Run: headless pygame with SDL's dummy video driver; simulated clock (each Clock.tick advances the game by its frame time, no real sleeping); random seed 0; keys injected as events and as key.get_pressed() state; no mouse input.
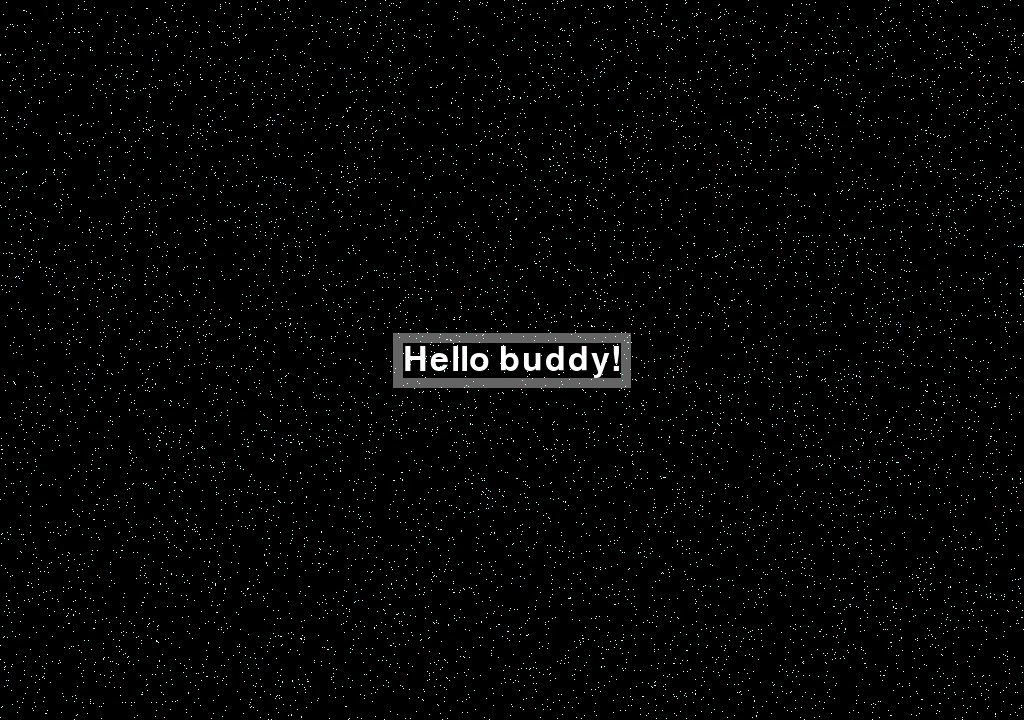
Frame 1 of 4 · flips 1–60 · no input
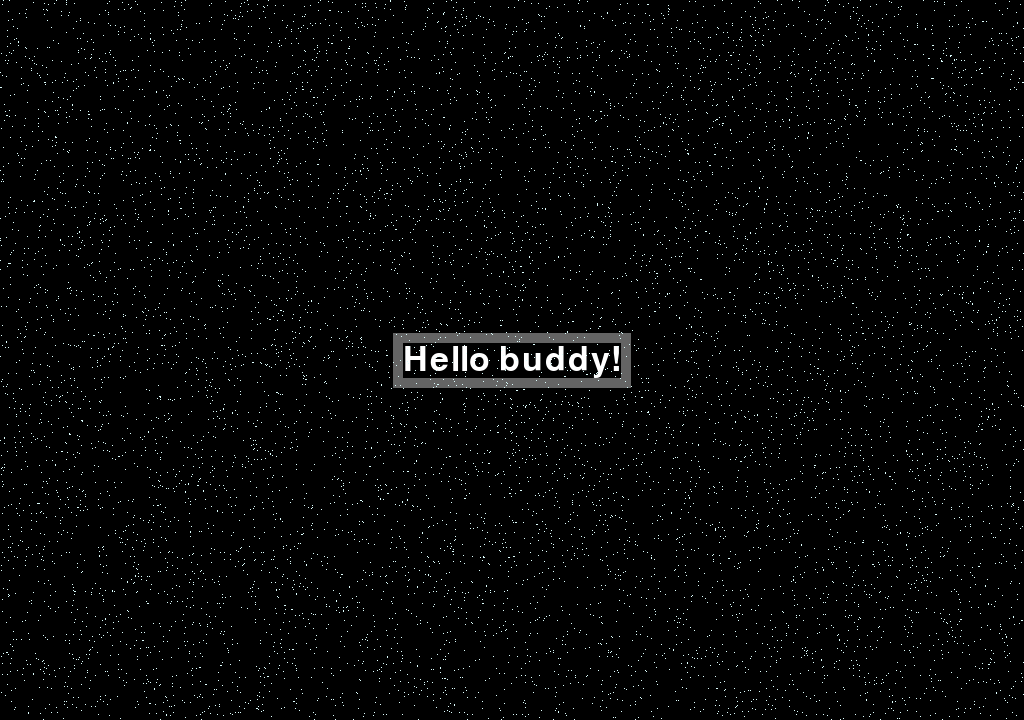
Frame 2 of 4 · flips 61–180 · tapped SPACE, RETURN · held RIGHT (→), D
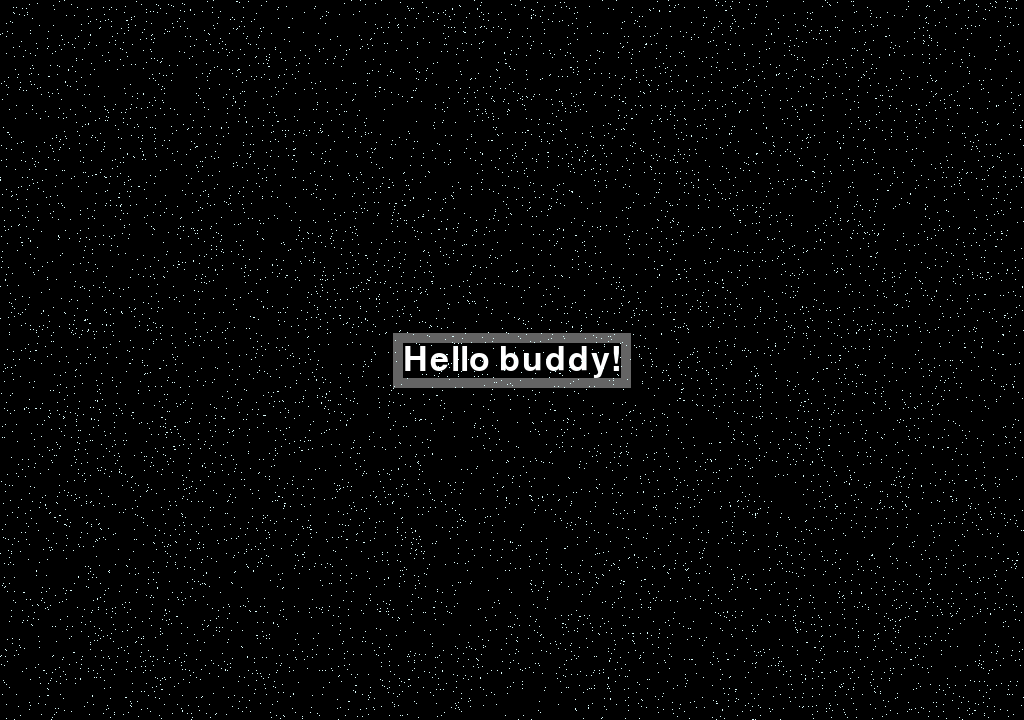
Frame 3 of 4 · flips 181–300 · held DOWN (↓), S
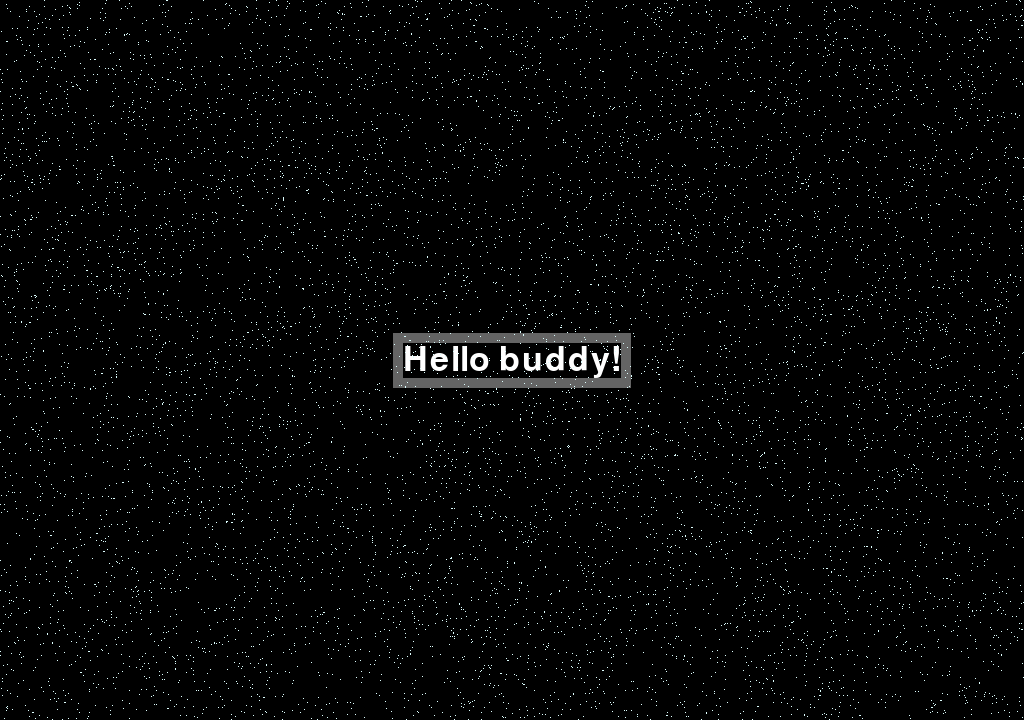
Frame 4 of 4 · flips 301–420 · held LEFT (←), A, UP (↑), W

The pygame program that drew these frames:

from random import random

import pygame as pygame

BLACK_COLOR = (0, 0, 0)
WHITE_COLOR = (255, 255, 255)

def draw(screen):
    screen.fill(BLACK_COLOR)

    font = pygame.font.Font(None, 50)
    text = font.render("Hello buddy!", 1, WHITE_COLOR)

    text_w = text.get_width()
    text_h = text.get_height()

    text_x = (width // 2) - (text_w // 2)
    text_y = (height // 2) - (text_h // 2)

    pygame.draw.rect(screen, (100, 100, 100), (text_x - 10, text_y - 10, text_w + 20, text_h + 20), 10)

    screen.blit(text, (text_x, text_y))

    for i in range(10000):
        x_coord = random() * width
        y_coord = random() * height
        # r, g, b = random() * 255, random() * 255, random() * 255
        pygame.draw.rect(screen, (222, 255, 255), (x_coord, y_coord, 1, 1))


pygame.init()

width, height = 1024, 720
screen = pygame.display.set_mode((width, height))

eventType = pygame.event.wait().type
draw(screen)
pygame.display.flip()

while eventType != pygame.QUIT:
#    if eventType == pygame.KEYUP:
    draw(screen)
    pygame.display.flip()
    eventType = pygame.event.wait().type

pygame.quit()
